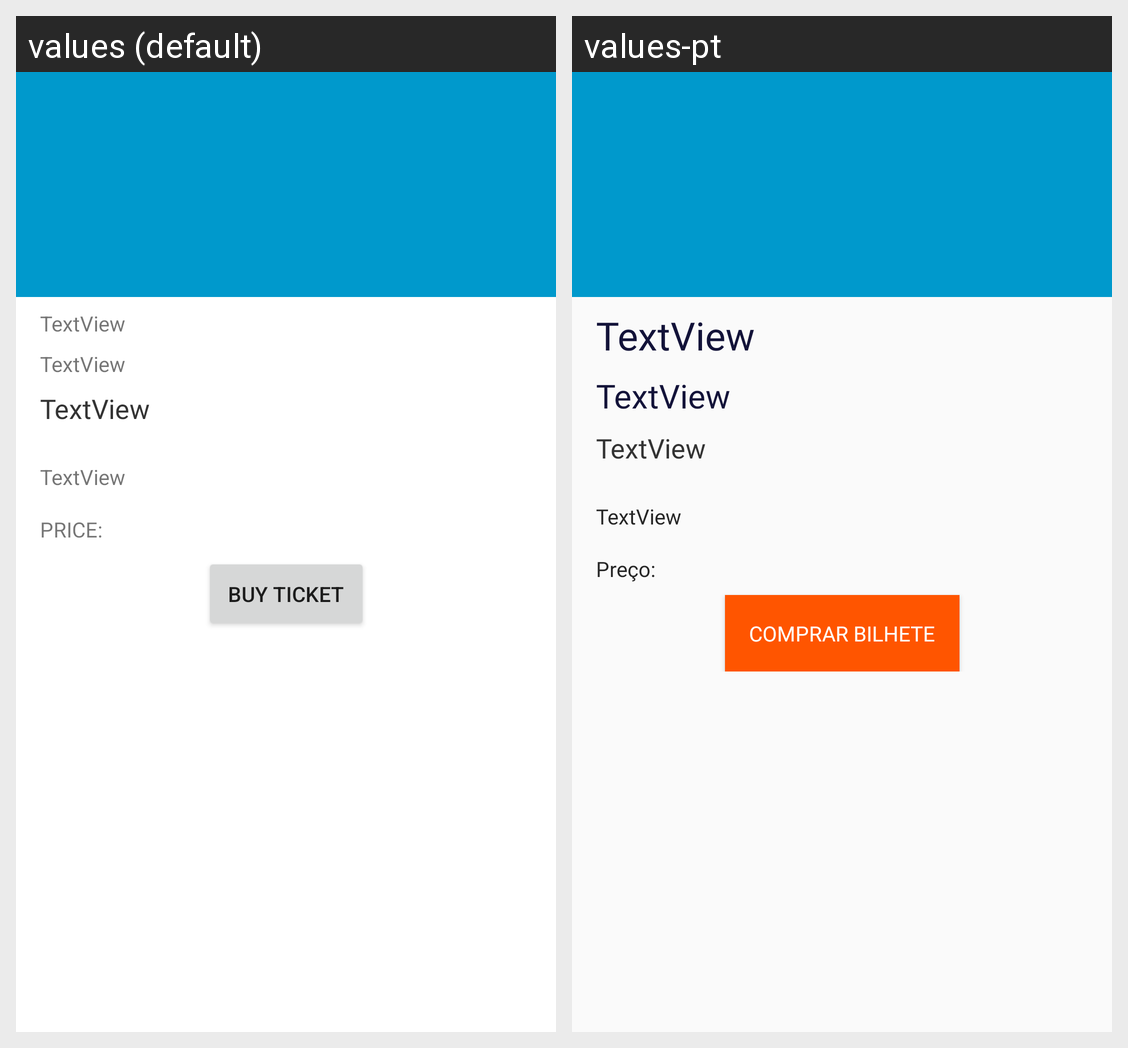

Translations of the strings shown on this Android screen, per locale in the grid:
Android screen res/layout/fragment_ticket.xml rendered under 2 locales, left to right: values (default), values-pt. Device: Nexus 5 (rendered at 1080×1920; each locale shown at half size, 540×960, under a caption strip naming it); theme AppTheme.
Strings drawn on this screen, with the default value and each locale's value (text and hints the layout hard-codes, and strings that could not be matched under every locale, appear in the picture but are not listed):

buy_ticket
  values: Buy Ticket
  values-pt: Comprar Bilhete

ticket_price
  values: PRICE:
  values-pt: Preço:
